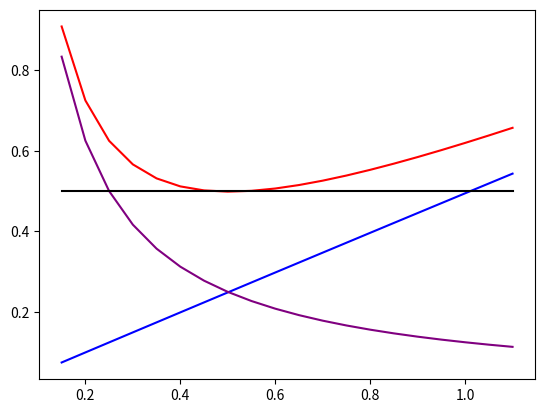

Recreate this plot in Python.
import numpy as np
from matplotlib import pyplot as plt

### Define constants in natural units
hbar = 1
k = 1
mu = 1
alpha0 = np.sqrt(k*mu/(hbar*hbar))
omega = np.sqrt(k/mu)


x = np.linspace(-20, 20, 500)

def Trial_Wave(alpha, xt):
    return np.exp(-alpha*xt*xt)


def dfdx(ft, xt):
    dx = x[1]-x[0]
    ftp = np.zeros_like(ft)
    for i in range(0,len(ft)):
      if (i<(len(ft)-1)):
        rise = ft[i+1]-ft[i]
        ftp[i] = rise/dx
      else:
        rise = ft[i]-ft[i-1]
        ftp[i] = rise/dx

    return ftp

### given an array of function values ft
### evaluated at values of array xt, find
### the zero in the derivative and return
### the x-value that minimizes ft, the minimum
### in ft, the gradient at min(ft), and the index
### corresponding to the minimum value of the array ft
def FindMin(ft, xt):
    minresults = np.zeros(4)
    ftp = dfdx(ft,xt)
    mingrad = 1000
    minpos = 0
    minidx = 0
    minval = 0
    for i in range(0,len(ftp)):
        if (abs(ftp[i])<mingrad):
            mingrad = abs(ftp[i])
            minpos = xt[i]
            minval = ft[i]
            minidx = i
            
    minresults[0] = mingrad
    minresults[1] = minpos
    minresults[2] = minval
    minresults[3] = minidx
    return minresults

### returns T-hat operator acting upon
### a trial wavefunction (called ft within the function)
def TPhi(ft, xt):
    ftp = dfdx(ft, xt)
    ftpp = dfdx(ftp, xt)
    return -0.5*ftpp

### returns the kinetic energy functional of a trial
### wavefunction (called ft within the function)
def T_Functional(ft, xt):
    tphi = TPhi(ft, xt)
    dx = x[1] - x[0]
    num = 0
    denom = 0
    for i in range(0, len(ft)):
        num = num + ft[i]*tphi[i]*dx
        denom = denom + ft[i]*ft[i]*dx

    return num/denom

### returns the V-hat operator acting upon
### a trial wavefunction (called ft within the function)
def VPhi(ft, xt):
    return 0.5*xt*xt*ft


### returns the potential energy functional of a trial
### wavefunction (called ft within the function)
def V_Functional(ft, xt):
    vphi = VPhi(ft, xt)
    dx = x[1] - x[0]
    num = 0
    denom = 0
    for i in range(0, len(ft)):
       num = num + ft[i]*vphi[i]*dx
       denom = denom + ft[i]*ft[i]*dx

    return num/denom


### create arrays for alpha values 
### T_functional values, V_functional values
### and E_functional values along with true Eg
alpha =  np.zeros(20)
Evals = np.zeros(20)
Tvals = np.zeros(20)
Vvals = np.zeros(20)
Eg    = np.zeros(20)

### loop over various alphas 
for da in range(0,20):

  alpha[da] = 0.05*(da+3)    
  
  ### evaluate trial wavefunction
  Phi_Trial = Trial_Wave(alpha[da], x)
  ### evaluate T_functional
  Tvals[da] = T_Functional(Phi_Trial, x)
  ### evaluate V_functional
  Vvals[da] = V_Functional(Phi_Trial, x)
  ### compute E_Functional
  Evals[da] = Tvals[da] + Vvals[da]
  ### store true ground state energy for validation
  Eg[da] = np.sqrt(k/mu)*0.5


### plot T, V, E, Eg vs alpha
plt.plot(alpha, Evals, 'red', alpha, Tvals, 'blue', alpha, Vvals, 'purple', alpha, Eg, 'black')
plt.show()

### find minimum in E
minimum_array = FindMin(Evals, alpha)
print("Min Gradient", minimum_array[0])
print("Alpha that minimizes Evals is ", minimum_array[1])
print("Minimum Eval is ", minimum_array[1])
print("True Ground State Energy is ",Eg[0])


#Phi_Trial_LA = Trial_Wave(3, x)
#Phi_Trial_SA = Trial_Wave(0.1, x)


#plt.plot(x, Phi_Trial_LA, 'red', x, Phi_Trial_SA, 'blue')
#plt.show()

